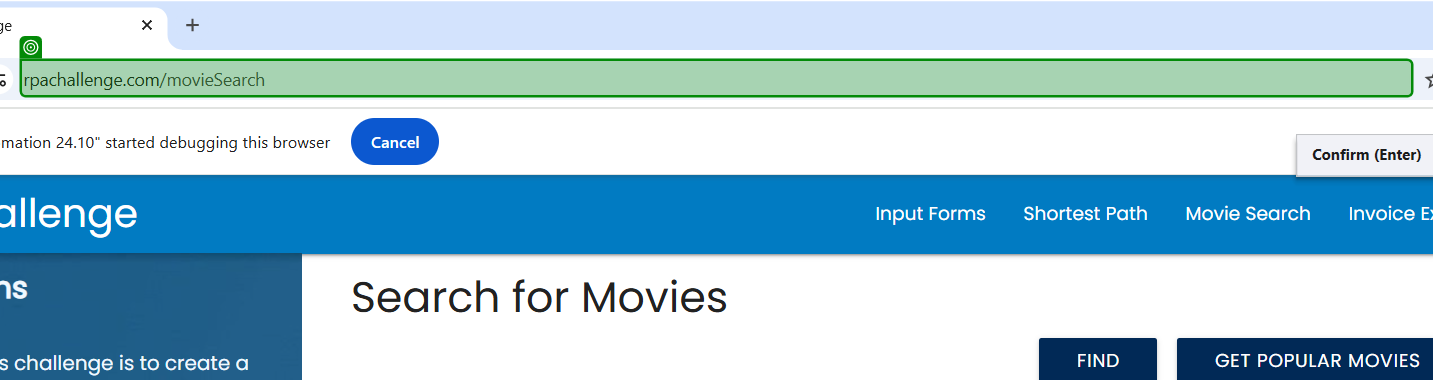
Workflow: UIAutomationTask2

Step 1: get-text from the editable text 'Address and search bar' in window 'Rpa Challenge - Google Chrome' (chrome.exe)

Step 2: click on the link 'Movie Search' in window 'Rpa Challenge' (chrome.exe) (no picture)

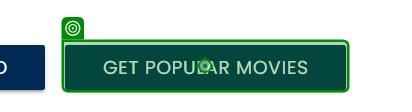
Step 3: click on the button 'Get Popular Movies' in window 'Rpa Challenge' (chrome.exe)
